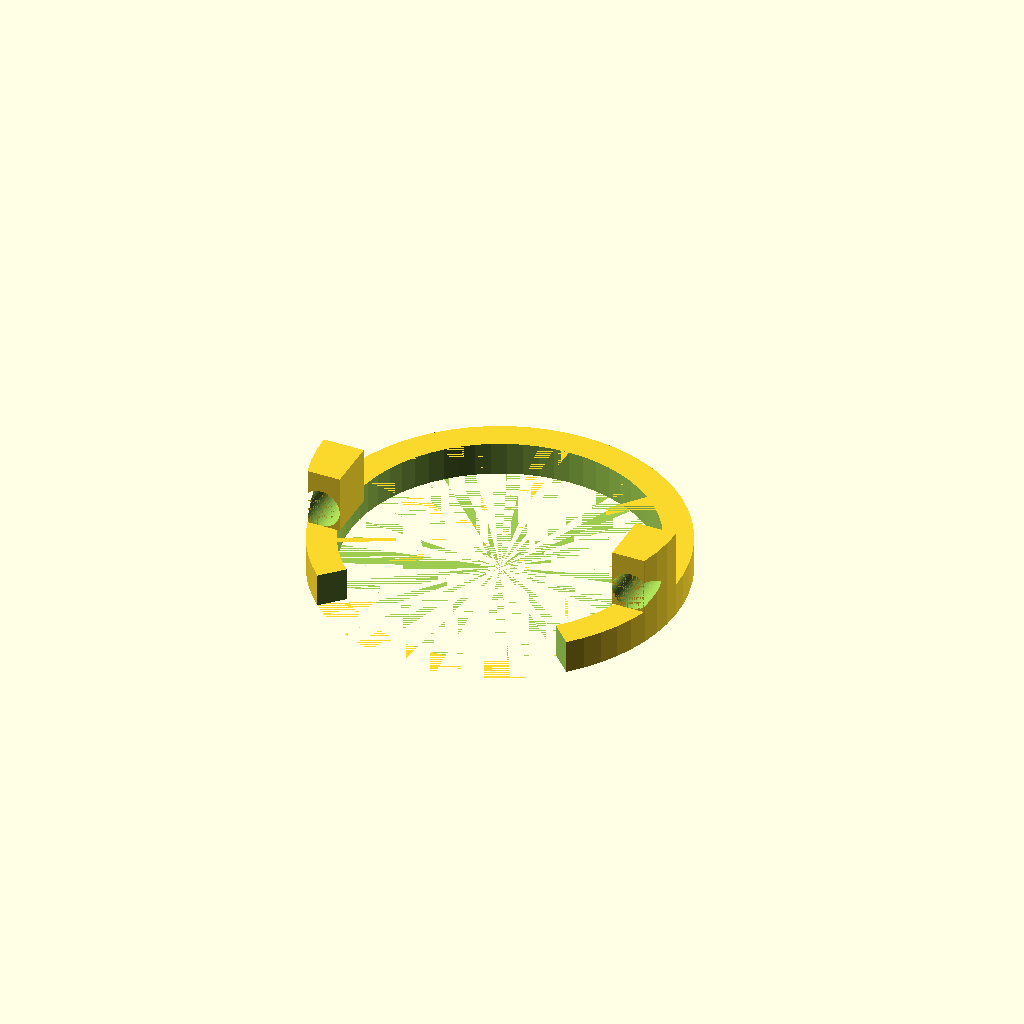
Cell 1: the model at its default parameters.
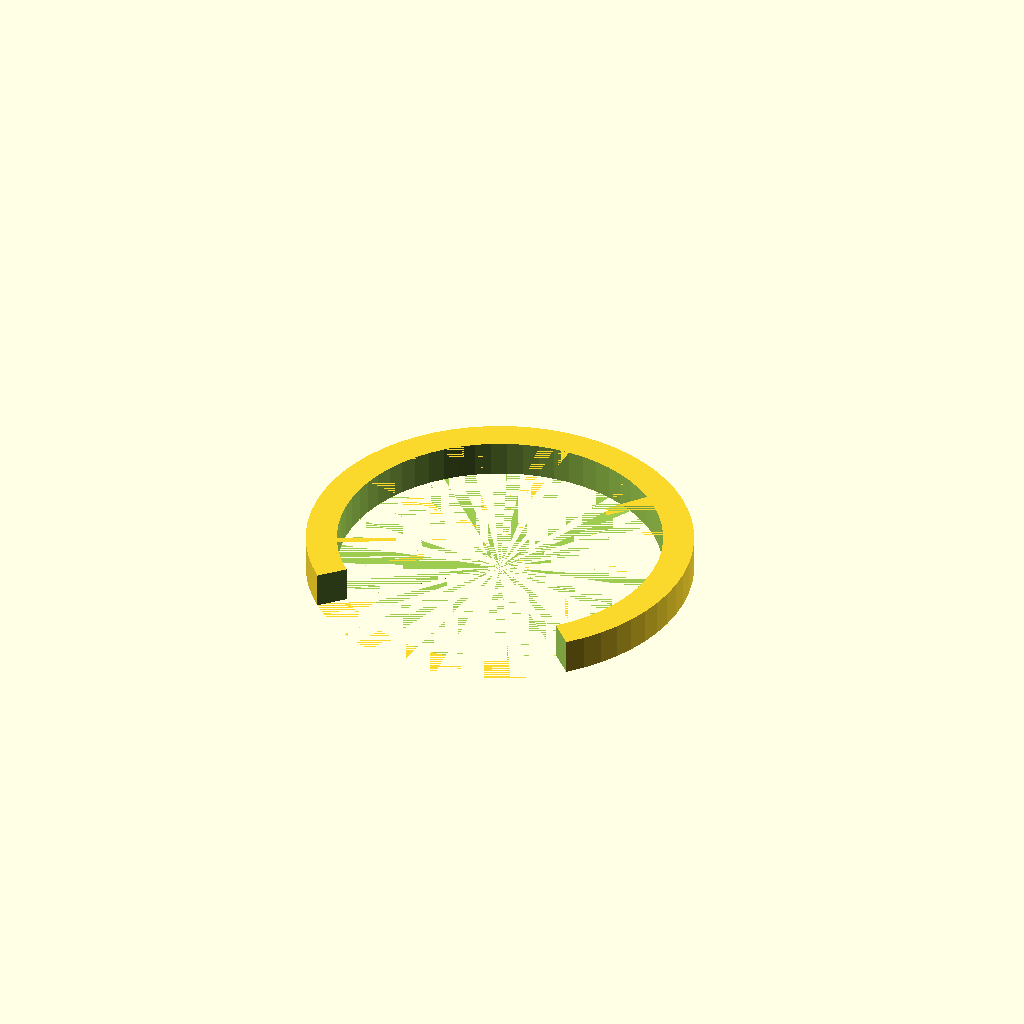
Cell 2: mount_z = 436 (everything else at default).
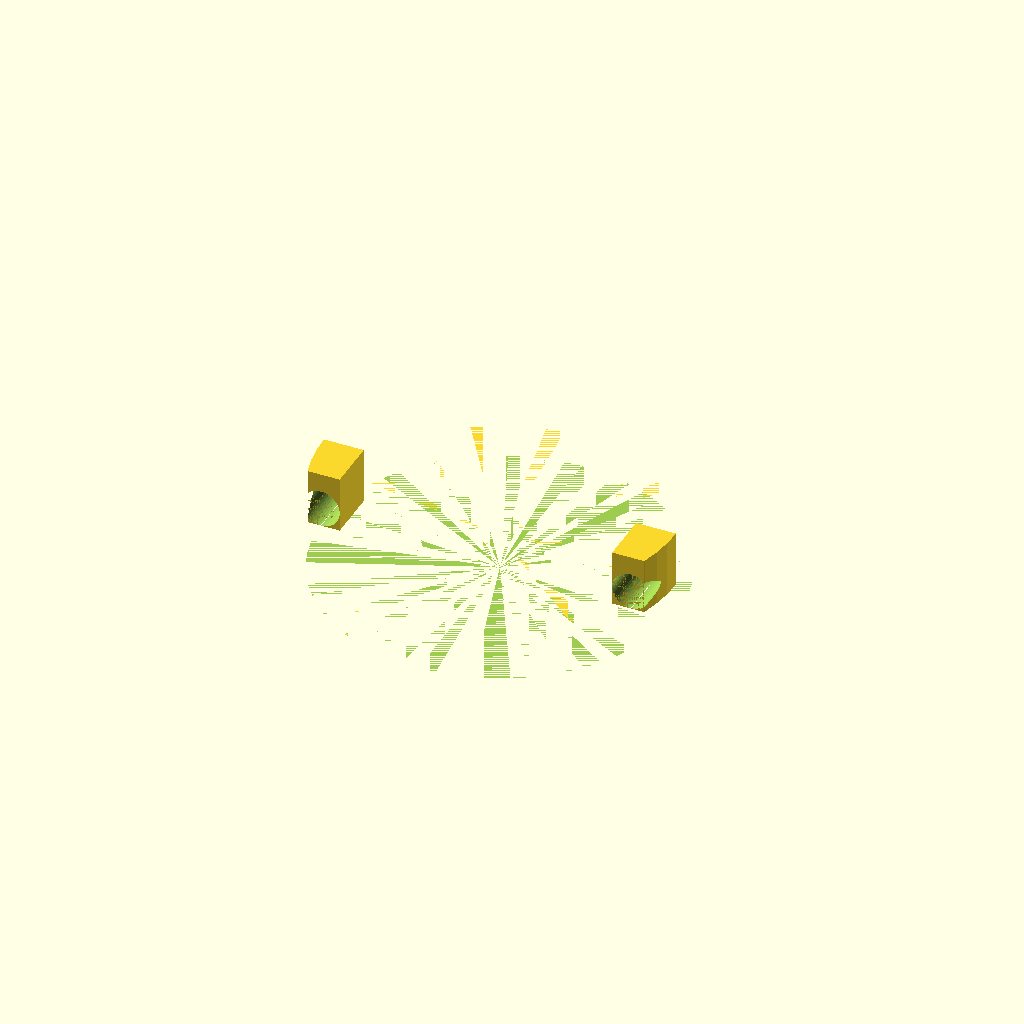
Cell 3: the same model with r_in = 126.
All cells are drawn from one camera (rotation 55°, 0°, 25°, orthographic, colour scheme Cornfield), so only the parameter changes between them.
OpenSCAD source file parts/child/exterior/printed/child_top_crown/child_top_crown.scad:
// =====================================================================
// child_top_crown.scad — 子機 トップクラウン (吊り耳 ×2 一体 + ドーム根元カラー)
//
// docs/子機外装_改善要件.md §3.5 (G2/G4, C3)。`child_lug` ×2 を置き換える。
// コアフレームの吊り耳ボス (頂面 z=218、M5 熱圧入インサート ×4 @ x=±lug_x,
// y=lug_bolt_y) に M5 ×4 で載る。ドーム押えリング (wte4_dome_cap, OD=dome_ring_od
// 仮 120.3、座面 z=208) を囲む C 形カラーと、左右の吊り耳 (シャックル Ø16) を
// 一体化した部品。**ドーム上半球は覆わない** (C3, 将来 LED で照らす)。
//
// 座標系: 機体グローバル (チューブ軸=Z, z=0 チューブ下端, +Y=前)。
// 取合い (二重定義。child_core_frame.scad と一致させること):
//   lug_x = 66 / lug_bolt_y = [-4,-16] / 台座取付面 z = 218 (frame_z1)
//   dome_ring_od = 120.3 (child_core_frame / child_jaw_gate と同じ仮値)
//   パイロン屋根 y -101..-50 / z 182..190 (child_core_frame, 干渉しない高さ差)
//   xdcr_socket 座 中心 (0, -75)、外径 ~36 (r18) 高さ38 → 上端 z228
//     (child_core_frame xd_cy / xd_p, xdcr_socket.md)
// ゲート (可動側、y>=0) 頂面も z218 なので、y>0 領域は z>=218.5 に浮かせて
// 開閉時に擦らないようにする。
//
// 荷重: L1 吊り 99N/耳 (全備 5.7kg x 3g, ブライドル ~30°) / L2 輸送 300N
// (2026-09-04 緩和, 5g)。quick_strength で確認 (このファイル末尾コメント参照)。
//   lug  (シャックル穴 ベアリング/ネット断面/ティアアウト): hole16 edge10 t22
//     F=300N -> 0.68/0.85/0.68 MPa (limit 12/18/7.2) PASS
//     F=99N  -> さらに余裕 PASS
//   beam (耳根元 曲げ、L=22 (根元→シャックル穴中心), b=22(y), t=17(x)):
//     F=300N -> 曲げ 6.23 MPa (limit 12) / たわみ 0.127mm (limit 1) PASS
//     F=99N  -> PASS (さらに余裕)
//   ※ シャックル穴中心は当初案 z=248 から z=240 に下げてある。z248/Φ16 だと
//     穴の上端がちょうど耳上端 z=256 と一致し実質マージン 0 になるため
//     (child_lug の assert はこの base_t 二重加算バグで見かけ上 8mm と出ていた)。
//     z=240 なら上端マージン 8mm・下端 (台座天面 z=222) までも 10mm 確保できる。
//
// 印刷: 左右の耳は .scad 内で mirror([1,0,0]) して 1 部品 (STL 1 個) にまとめて
// ある (placement.json ではミラー不要、1 インスタンスを配置するだけでよい)。
// カラー (単独円環) は +Z 直立で層がフープ荷重に沿う。耳板のシャックル穴軸=Y・
// 主荷重(Z 方向近似)は層面内にならないので、耳の根元断面は layer-across
// (量子 12MPa) で評価している (十分な安全率で PASS、上記コメント参照)。
// 1 部品で印刷 (+Z up)。耳の張り出しは下部が r63..75 の環状部に連続しており
// オーバーハングは目視で確認 (printability.py 参照)。
// =====================================================================

/* [取付 (child_core_frame と二重定義)] */
lug_x      = 66;          // 耳ボルト列の x (±)
lug_bolt_y = [-4, -16];   // M5 ×2 (机体 y)
mount_z    = 218;         // 台座取付面 (= frame_z1)

/* [ドーム根元カラー] */
dome_ring_od = 120.3;      // 押えリング OD (仮。child_core_frame/child_jaw_gate と同じ)
r_in       = 63;           // カラー内径 = Ø126
r_out      = 75;           // カラー外径 = Ø150 (<= 152 上限)
ring_z0    = 218;          // カラー下端 (機体固定側、y<=0)
ring_z1    = 232;          // カラー上端 (高さ 14)
front_raise = 0.5;         // y>0 (ゲート側) は下端をこれだけ浮かせる
aft_az0    = 225;          // 後方カットアウト (xdcr_socket 逃げ) 開始方位角
aft_az1    = 315;          // 終了方位角 (-Y ±45°)

/* [xdcr_socket / パイロン 逃げ確認用 (child_core_frame と二重定義)] */
xd_cx      = 0;
xd_cy      = -75;
xd_r_clear = 21;           // ソケット半径 ~18 + 余裕3
pyl_roof_z1 = 190;         // パイロン屋根上端

/* [吊り耳]  local: x = lug_x を中心に -8..+9 (機体 x = 58..75) */
ear_x0     = 58;           // 耳 内側端 (機体 x)
ear_x1     = 75;           // 耳 外側端 (= r_out)
ear_y0     = -22;          // 耳 奥行 (フレームボスと同じ y -22..0)
ear_y1     = 0;
ear_z1     = 256;          // 耳上端 <= 256 (ドーム頂点 261.25 手前)
foot_z1    = 222;          // 台座 (M5 クリアランス穴の厚み) z218..222
bolt_d     = 5.4;          // M5 クリアランス穴
hole_d     = 16;           // シャックル穴 (Ø10 ロープ / M10 シャックル)
hole_z     = 240;          // シャックル穴中心 (機体 z)

/* [輸送キャップ用インサート (child_dome_cap_transport と二重定義)] */
cap_bolt_x = 75;           // = ear_x1 (耳外側面)
cap_bolt_z = 227;          // 台座 (222) とシャックル穴下端 (232) の中間
cap_ins_d  = 6.4;          // M5 熱圧入インサート下穴
cap_ins_len = 9;

/* [Hidden] */
fudge = 0.01;
$fn = 64;

// ---- 検査 --------------------------------------------------------------
assert(2*r_in > dome_ring_od + 5,
       "カラー内径がドーム押えリング OD+5 を割り込む");
assert(ear_z1 <= 256, "耳上端が 256 を超える (ドーム頂点手前を割り込む)");
assert(hole_z - hole_d/2 - foot_z1 >= 6, "シャックル穴下端と台座の距離不足");
assert(ear_z1 - (hole_z + hole_d/2) >= 6, "シャックル穴上端と耳上端の距離不足");
assert(hole_z - hole_d/2 - cap_bolt_z >= 3, "キャップインサートとシャックル穴が近すぎる");
assert(cap_bolt_z - foot_z1 >= 3, "キャップインサートと台座が近すぎる");
assert(2*max(r_out, ear_x1) <= 152, "クラウン全幅が 152 を超える");
assert(ring_z0 > pyl_roof_z1, "カラー下端がパイロン屋根より低い");
assert(front_raise >= 0.5, "ゲート側クリアランスが 0.5mm 未満");
// アフトカットアウトの端 (r_out, aft_az0) から xdcr_socket 中心までの距離
aft_edge_x = r_out * cos(aft_az0);
aft_edge_y = r_out * sin(aft_az0);
aft_edge_dist = sqrt(pow(aft_edge_x - xd_cx, 2) + pow(aft_edge_y - xd_cy, 2));
assert(aft_edge_dist >= xd_r_clear,
       str("アフトカットアウト端が xdcr_socket に近すぎる: ", aft_edge_dist));
echo(str("aft_edge_dist(machine mm) = ", aft_edge_dist));
echo(str("crown 全幅 = ", 2*max(r_out, ear_x1), " / 耳上端 = ", ear_z1));

// ---- モジュール ----------------------------------------------------------
// 方位角 az0..az1 (deg, 0=+X, 90=+Y) の全径ウェッジ
module wedge(az0, az1, z0, h) {
    intersection() {
        rotate([0, 0, az0]) translate([0, 0, z0]) cube([400, 400, h]);
        rotate([0, 0, az1 - 90]) translate([0, 0, z0 - fudge]) cube([400, 400, h + 2*fudge]);
    }
}

module ear() {
    difference() {
        intersection() {
            // 箱: x [ear_x0..ear_x1] (機体 sx*lug_x を中心に外へ広げる) を
            // sx=-1 側は鏡像するので、ローカル形状は常に「外向き = +x 側」で作る
            translate([ear_x0, ear_y0, mount_z])
                cube([ear_x1 - ear_x0, ear_y1 - ear_y0, ear_z1 - mount_z]);
            // 外径 r_out を超える角 (y=-22 側) を丸める (カラーと同じ包絡に収める)
            translate([0, 0, mount_z - fudge]) cylinder(r = r_out, h = ear_z1 - mount_z + 2*fudge);
        }
        // ドーム/カラー内径の逃げ (z218..232 のみ有効。それ以上は自然と離れる)
        translate([0, 0, ring_z0 - fudge]) cylinder(r = r_in, h = (ring_z1 - ring_z0) + 2*fudge);
        // M5 クリアランス穴 (台座、機体 x=lug_x, y=lug_bolt_y)
        for (yy = lug_bolt_y)
            translate([lug_x, yy, mount_z - fudge])
                cylinder(d = bolt_d, h = foot_z1 - mount_z + 2*fudge, $fn = 32);
        // シャックル穴 (軸 Y、機体 x=lug_x, z=hole_z)
        translate([lug_x, ear_y0 - fudge, hole_z])
            rotate([-90, 0, 0]) cylinder(d = hole_d, h = (ear_y1 - ear_y0) + 2*fudge, $fn = 48);
        // 輸送キャップ用 M5 インサート下穴 (軸 X、外側面 x=cap_bolt_x から内向きに)
        translate([cap_bolt_x + fudge, (ear_y0 + ear_y1)/2, cap_bolt_z])
            rotate([0, -90, 0]) cylinder(d = cap_ins_d, h = cap_ins_len + fudge, $fn = 32);
    }
}

// ---- 形状 ---------------------------------------------------------------
union() {
    // カラー (C 形リング、アフトカットアウトあり、ゲート側 0.5mm 浮かせ)
    difference() {
        translate([0, 0, ring_z0]) cylinder(r = r_out, h = ring_z1 - ring_z0);
        translate([0, 0, ring_z0 - fudge]) cylinder(r = r_in, h = (ring_z1 - ring_z0) + 2*fudge);
        wedge(aft_az0, aft_az1, ring_z0 - fudge, (ring_z1 - ring_z0) + 2*fudge);
        // ゲート側 (y>0, az 0..180) の下端スライバを除去 -> 底面が 218.5 になる
        intersection() {
            wedge(0, 180, ring_z0 - fudge, front_raise + fudge);
            translate([-r_out - 1, -1, ring_z0 - fudge]) cube([2*r_out + 2, r_out + 2, front_raise + 2*fudge]);
        }
    }
    // 吊り耳 ×2 (機体 x=+lug_x と x=-lug_x を同一 .scad 内で mirror して 1 部品化)
    ear();
    mirror([1, 0, 0]) ear();
}
Customizer parameters (derived from the source; name, type, default, range or options):
lug_x: number, default 66
lug_bolt_y: vector, default [-4, -16]
mount_z: number, default 218
dome_ring_od: number, default 120.3
r_in: number, default 63
r_out: number, default 75
ring_z0: number, default 218
ring_z1: number, default 232
front_raise: number, default 0.5
aft_az0: number, default 225
aft_az1: number, default 315
xd_cx: number, default 0
xd_cy: number, default -75
xd_r_clear: number, default 21
pyl_roof_z1: number, default 190
ear_x0: number, default 58
ear_x1: number, default 75
ear_y0: number, default -22
ear_y1: number, default 0
ear_z1: number, default 256
foot_z1: number, default 222
bolt_d: number, default 5.4
hole_d: number, default 16
hole_z: number, default 240
cap_bolt_x: number, default 75
cap_bolt_z: number, default 227
cap_ins_d: number, default 6.4
cap_ins_len: number, default 9
